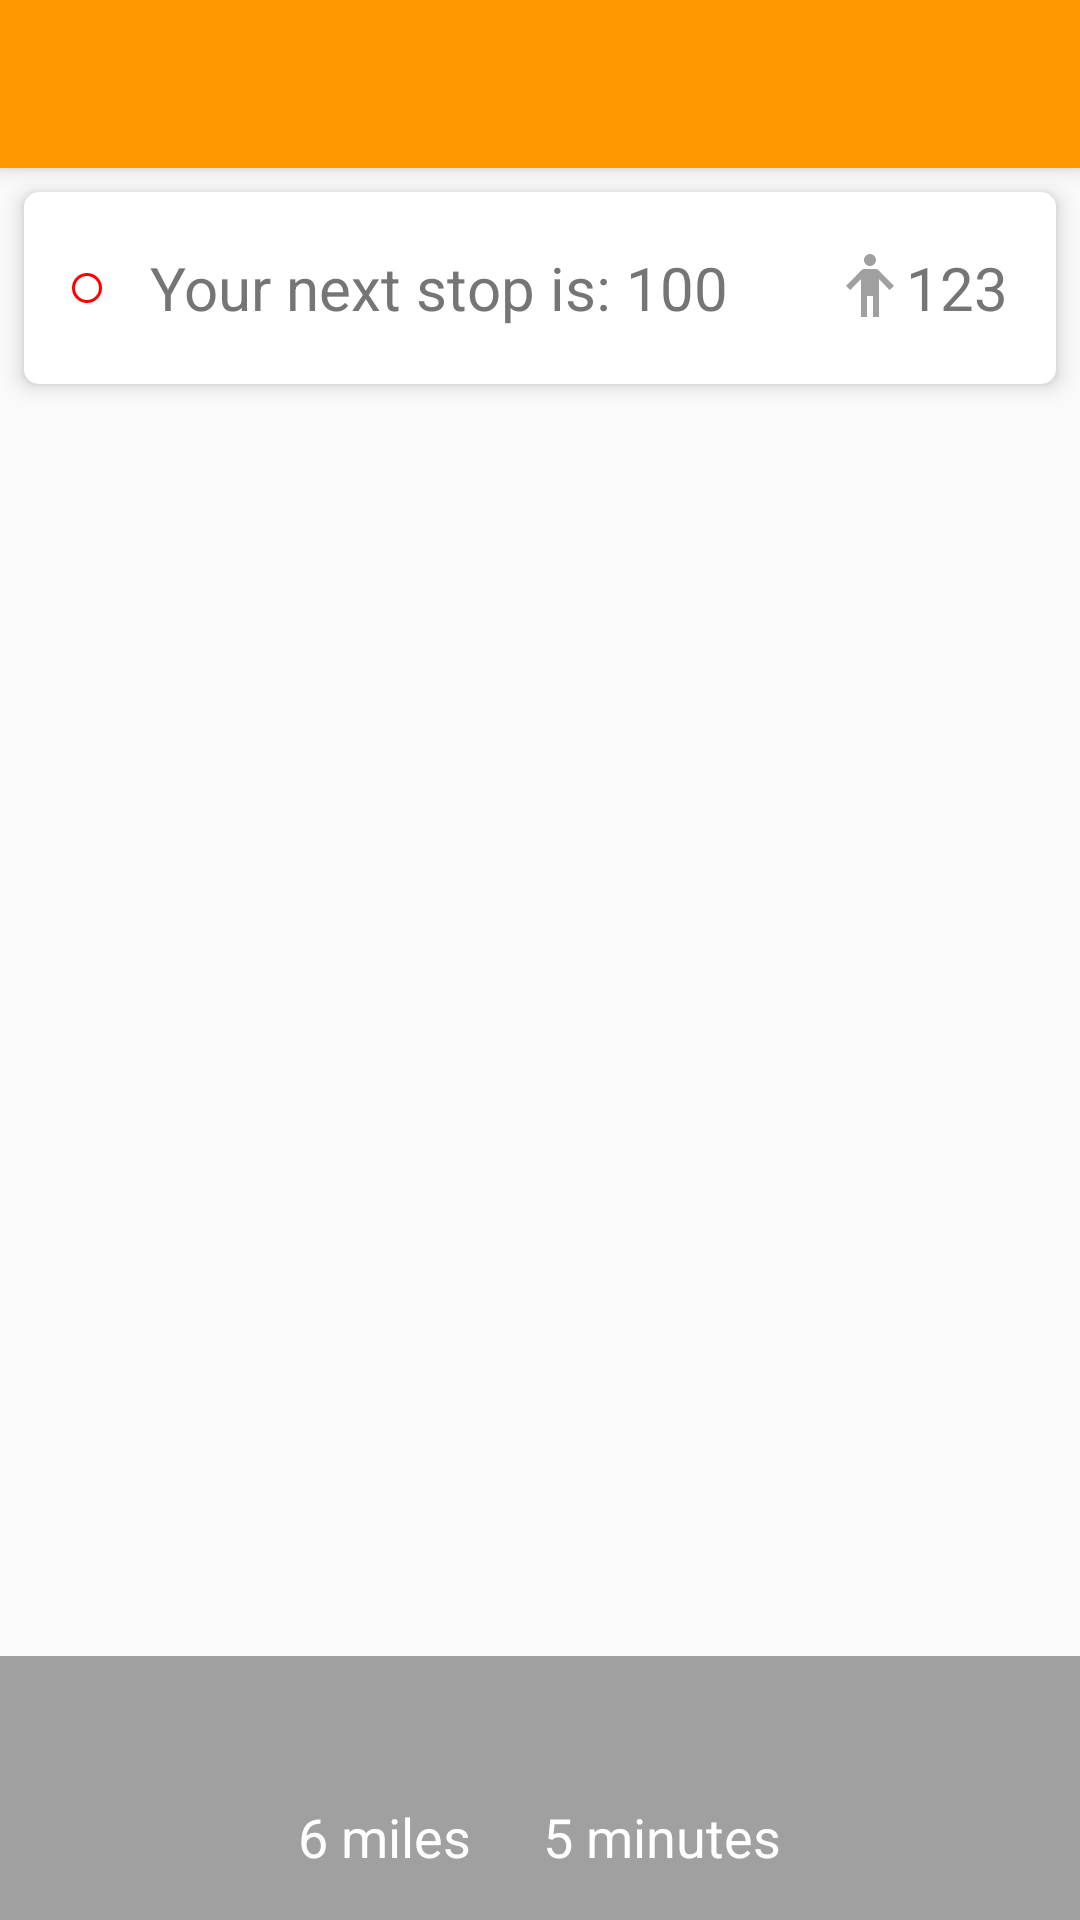

The Android layout XML behind this screen, and the referenced resources:
<!-- AndroidManifest.xml: application theme AppTheme -->
<!-- res/layout/activity_main_driver.xml -->
<?xml version="1.0" encoding="utf-8"?>
<RelativeLayout xmlns:android="http://schemas.android.com/apk/res/android"
                android:orientation="vertical"
                android:layout_width="match_parent"
                android:layout_height="match_parent">
    <android.support.v7.widget.Toolbar
        android:id="@+id/toolBar"
        android:layout_width="match_parent"
        android:layout_height="56dp"
        android:elevation="4dp"
        android:title="title"
        android:subtitle="subTitle"
        android:logo="@mipmap/ic_launcher"
        android:background="@color/colorPrimary"
        android:layout_alignParentTop="true"/>



<LinearLayout
    android:orientation="vertical"
    android:id="@+id/canvas_ll"
    android:layout_width="match_parent"
    android:layout_height="wrap_content"
    android:layout_below="@id/et_whereto"
    android:layout_alignParentBottom="true"
    android:layout_marginBottom="88dp"
    android:clickable="true">


</LinearLayout>
    <LinearLayout
        android:layout_below="@id/toolBar"
        android:elevation="4dp"
        android:layout_width="match_parent"
        android:orientation="vertical"
        android:background="@drawable/shape_inputaddress"
        android:layout_marginLeft="8dp"
        android:layout_marginRight="8dp"
        android:layout_marginTop="8dp"
        android:clickable="true"
        android:layout_height="wrap_content"
        android:id="@+id/et_whereto"
        >

        
        <RelativeLayout
            android:id="@+id/getOffAddressRel"
            android:layout_width="match_parent"
            android:layout_height="64dp">

            <ImageView
                android:id="@+id/img2"
                android:layout_width="wrap_content"
                android:layout_height="wrap_content"
                android:layout_centerVertical="true"
                android:layout_marginLeft="16dp"
                android:background="@drawable/shape_getoff_circle"/>

            <TextView
                android:id="@+id/nextstop_tv"
                android:layout_width="wrap_content"
                android:layout_height="wrap_content"
                android:layout_centerVertical="true"
                android:layout_marginLeft="16dp"
                android:layout_toRightOf="@+id/img2"
                android:background="@null"
                android:ellipsize="end"
                android:text="Your next stop is: "
                android:textColor="@color/secondary_text"
                android:textSize="20sp"
                />

            <TextView
                android:id="@+id/getOffAddress"
                android:layout_width="wrap_content"
                android:layout_height="wrap_content"
                android:layout_centerVertical="true"

                android:layout_toRightOf="@+id/nextstop_tv"
                android:background="@null"
                android:ellipsize="end"
                android:text="100"
                android:textColor="@color/secondary_text"
                android:textSize="20sp"
                />
            <TextView

                android:id="@+id/passengerNum"
                android:layout_width="wrap_content"
                android:layout_height="wrap_content"
                android:layout_centerVertical="true"
                android:layout_marginLeft="16dp"
                android:layout_marginRight="16dp"
                android:layout_alignParentRight="true"
                android:background="@null"
                android:drawableLeft="@drawable/vector_drawable_human_handsdown"
                android:text="123"

                android:textColor="@color/secondary_text"
                android:textColorHint="@color/hint_gray"
                android:textSize="20sp"
                />
        </RelativeLayout>


    </LinearLayout>




    
    <RelativeLayout
        android:id="@+id/showTime_rl"
        android:layout_width="match_parent"
        android:layout_height="88dp"

        android:layout_alignParentBottom="true"
        android:background="@color/button_gray_press"
        android:visibility="visible"
        >

        <ProgressBar
            android:id="@+id/progressBar"
            style="?android:attr/progressBarStyle"
            android:indeterminateTint="@color/colorPrimary"
            android:layout_width="wrap_content"
            android:layout_height="wrap_content"
            android:layout_centerHorizontal="true"
            />

        <LinearLayout
            android:layout_width="wrap_content"
            android:layout_height="wrap_content"
            android:layout_centerHorizontal="true"
            android:layout_below="@id/progressBar"
            android:gravity="center_horizontal">
            <TextView

                android:layout_width="wrap_content"
                android:layout_height="wrap_content"
                android:textSize="18sp"
                android:textColor="@color/white"
                android:id="@+id/estimate_mile_tv"
                android:text="6"/>
            <TextView
                android:id="@+id/estimate_mile_value_tv"
                android:layout_width="wrap_content"
                android:layout_height="wrap_content"
                android:text=" miles"
                android:textSize="18sp"
                android:textColor="@color/white"
                />
            <TextView

                android:layout_width="wrap_content"
                android:layout_height="wrap_content"
                android:textSize="18sp"
                android:textColor="@color/white"
                android:id="@+id/estimate_time_tv"
                android:text="5"
                android:layout_marginLeft="24dp"/>
            <TextView
                android:id="@+id/estimate_time_value_tv"
                android:layout_width="wrap_content"
                android:layout_height="wrap_content"
                android:text=" minutes"
                android:textSize="18sp"
                android:textColor="@color/white"

                />

        </LinearLayout>
    </RelativeLayout>


</RelativeLayout>
<!-- resources referenced by this layout -->
<resources>
  <color name="button_gray_press">#A0A0A0</color>
  <color name="colorPrimary">#FF9800</color>
  <color name="hint_gray">#E0E0E0</color>
  <color name="secondary_text">#757575</color>
  <color name="white">#FFFFFF</color>
  <!-- drawable shape_getoff_circle (drawable) -->
  <?xml version="1.0" encoding="utf-8"?>
  <shape xmlns:android="http://schemas.android.com/apk/res/android"
      android:shape="oval"
      android:useLevel="false">
      <stroke
          android:width="1dp"
          android:color="@color/colorRed" />
      <size
          android:width="10dp"
          android:height="10dp" />
  </shape>
  <!-- drawable shape_inputaddress (drawable) -->
  <?xml version="1.0" encoding="utf-8"?>
  <shape xmlns:android="http://schemas.android.com/apk/res/android">
  
      <corners android:topLeftRadius="5dp" android:bottomLeftRadius="5dp"
               android:topRightRadius="5dp" android:bottomRightRadius="5dp"/>
      <solid android:color="@color/colorWhite"/>
  </shape>
  <!-- drawable vector_drawable_human_handsdown (drawable) -->
  <?xml version="1.0" encoding="utf-8"?>
  <vector xmlns:android="http://schemas.android.com/apk/res/android"
          android:viewportWidth="24"
          android:viewportHeight="24"
          android:width="24dp"
          android:height="24dp">
      <path android:fillColor="@color/button_gray_press"
            android:pathData="M12 1C10.89 1 10 1.9 10 3C10 4.11 10.89 5 12 5C13.11 5 14 4.11 14 3A2 2 0 0 0 12 1M10 6C9.73 6 9.5 6.11 9.31 6.28H9.3L4 11.59L5.42 13L9 9.41V22H11V15H13V22H15V9.41L18.58 13L20 11.59L14.7 6.28C14.5 6.11 14.27 6 14 6"/>
  </vector>
  <style name="AppTheme" parent="Theme.AppCompat.Light.NoActionBar">
          
          <item name="colorPrimary">@color/colorPrimary</item>
          <item name="colorPrimaryDark">@color/colorPrimaryDark</item>
          <item name="colorAccent">@color/colorAccent</item>
      </style>
  <color name="colorRed">#FF0000</color>
  <color name="colorWhite">#FFFFFF</color>
  <color name="colorPrimaryDark">#F57C00</color>
  <color name="colorAccent">#CDDC39</color>
</resources>
